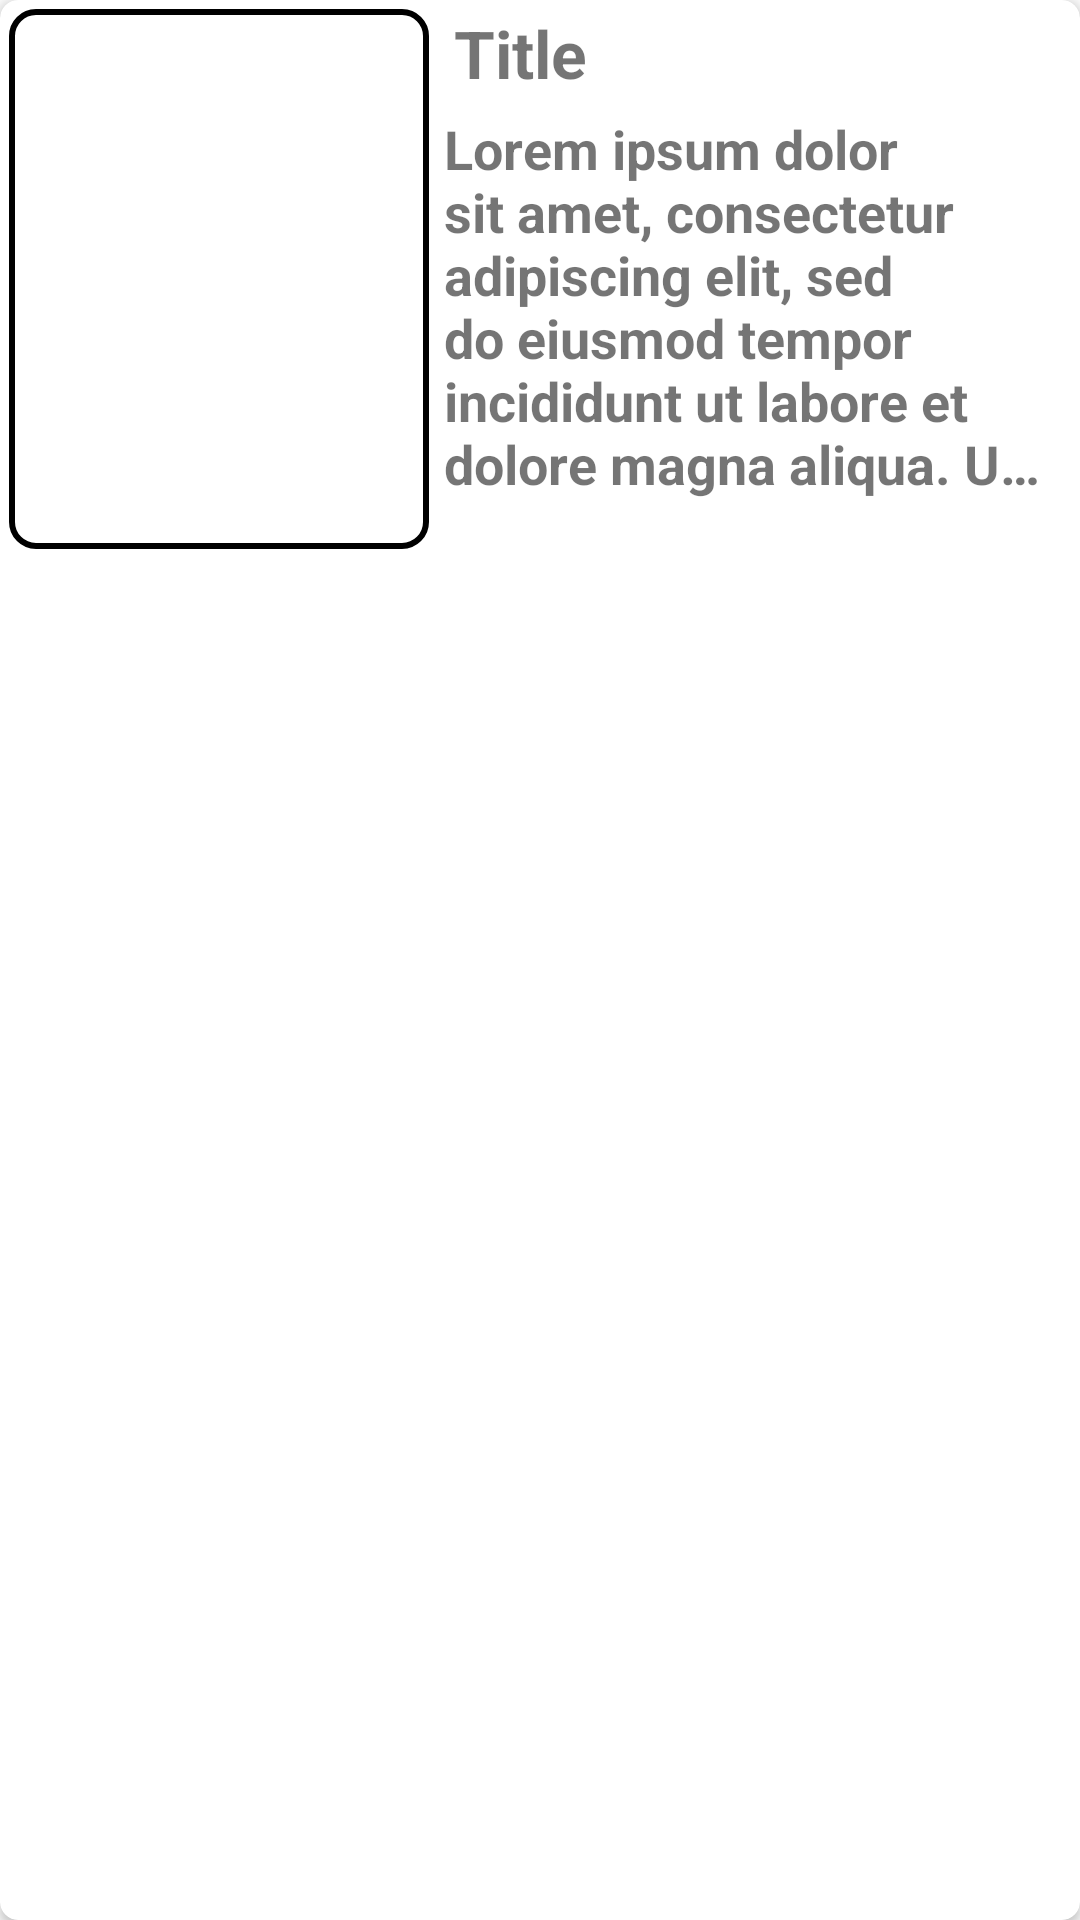

Android layout source for this screen:
<!-- AndroidManifest.xml: application theme AppTheme -->
<!-- res/layout/pool_item.xml -->
<?xml version="1.0" encoding="utf-8"?>
<androidx.cardview.widget.CardView xmlns:android="http://schemas.android.com/apk/res/android"
    xmlns:app="http://schemas.android.com/apk/res-auto"
    xmlns:tools="http://schemas.android.com/tools"
    android:layout_width="match_parent"
    android:layout_height="wrap_content"
    android:layout_margin="3dp"
    app:cardCornerRadius="6dp">

    <androidx.constraintlayout.widget.ConstraintLayout
        android:layout_width="match_parent"
        android:layout_height="wrap_content"
        android:layout_margin="3dp">

        <ImageView
            android:id="@+id/imageViewPool"
            android:layout_width="140dp"
            android:layout_height="180dp"
            android:adjustViewBounds="true"
            android:background="@drawable/border"
            android:cropToPadding="true"
            android:scaleType="matrix"
            android:src="@drawable/ic_launcher_background"
            app:layout_constraintStart_toStartOf="parent"
            app:layout_constraintTop_toTopOf="parent" />

        <TextView
            android:id="@+id/titlePoolTV"
            android:layout_width="wrap_content"
            android:layout_height="wrap_content"
            android:text="Title"
            android:textSize="22sp"
            android:textStyle="bold"
            app:layout_constraintEnd_toEndOf="parent"
            app:layout_constraintHorizontal_bias="0.05"
            app:layout_constraintStart_toEndOf="@id/imageViewPool"
            app:layout_constraintTop_toTopOf="@id/imageViewPool" />

        <TextView
            android:id="@+id/descriptionPoolTV"
            android:layout_width="wrap_content"
            android:layout_height="wrap_content"
            android:layout_marginTop="5dp"
            android:ellipsize="end"
            android:maxWidth="200dp"
            android:maxLines="6"
            android:text="@string/lorem_ipsum"
            android:textSize="18sp"
            android:textStyle="bold"
            app:layout_constraintEnd_toEndOf="parent"
            app:layout_constraintHorizontal_bias="0.35"
            app:layout_constraintStart_toEndOf="@id/imageViewPool"
            app:layout_constraintTop_toBottomOf="@id/titlePoolTV"

            />

    </androidx.constraintlayout.widget.ConstraintLayout>
</androidx.cardview.widget.CardView>
<!-- resources referenced by this layout -->
<resources>
  <!-- drawable border (drawable) -->
  <?xml version="1.0" encoding="utf-8"?>
  <shape
      xmlns:android="http://schemas.android.com/apk/res/android">
      <stroke
          android:width="2dp"
          android:color="#000" />
      <padding
          android:bottom="2dp"
          android:left="2dp"
          android:right="2dp"
          android:top="2dp"
          />
      <corners android:radius="8dp" /> 
  </shape>
  <string name="lorem_ipsum">Lorem ipsum dolor sit amet, consectetur adipiscing elit, sed do eiusmod tempor incididunt ut labore et dolore magna aliqua. Ut enim ad minim veniam, quis nostrud exercitation ullamco laboris nisi ut aliquip ex ea commodo consequat. Duis aute irure dolor in reprehenderit in voluptate velit esse cillum dolore eu fugiat nulla pariatur. Excepteur sint occaecat cupidatat non proident, sunt in culpa qui officia deserunt mollit anim id est laborum.</string>
  <style name="AppTheme" parent="Theme.AppCompat.Light.DarkActionBar">
          
          <item name="colorPrimary">@color/colorPrimary</item>
          <item name="colorPrimaryDark">@color/colorPrimaryDark</item>
          <item name="colorAccent">@color/colorAccent</item>
      </style>
  <color name="colorPrimary">#6200EE</color>
  <color name="colorPrimaryDark">#3700B3</color>
  <color name="colorAccent">#03DAC5</color>
</resources>
